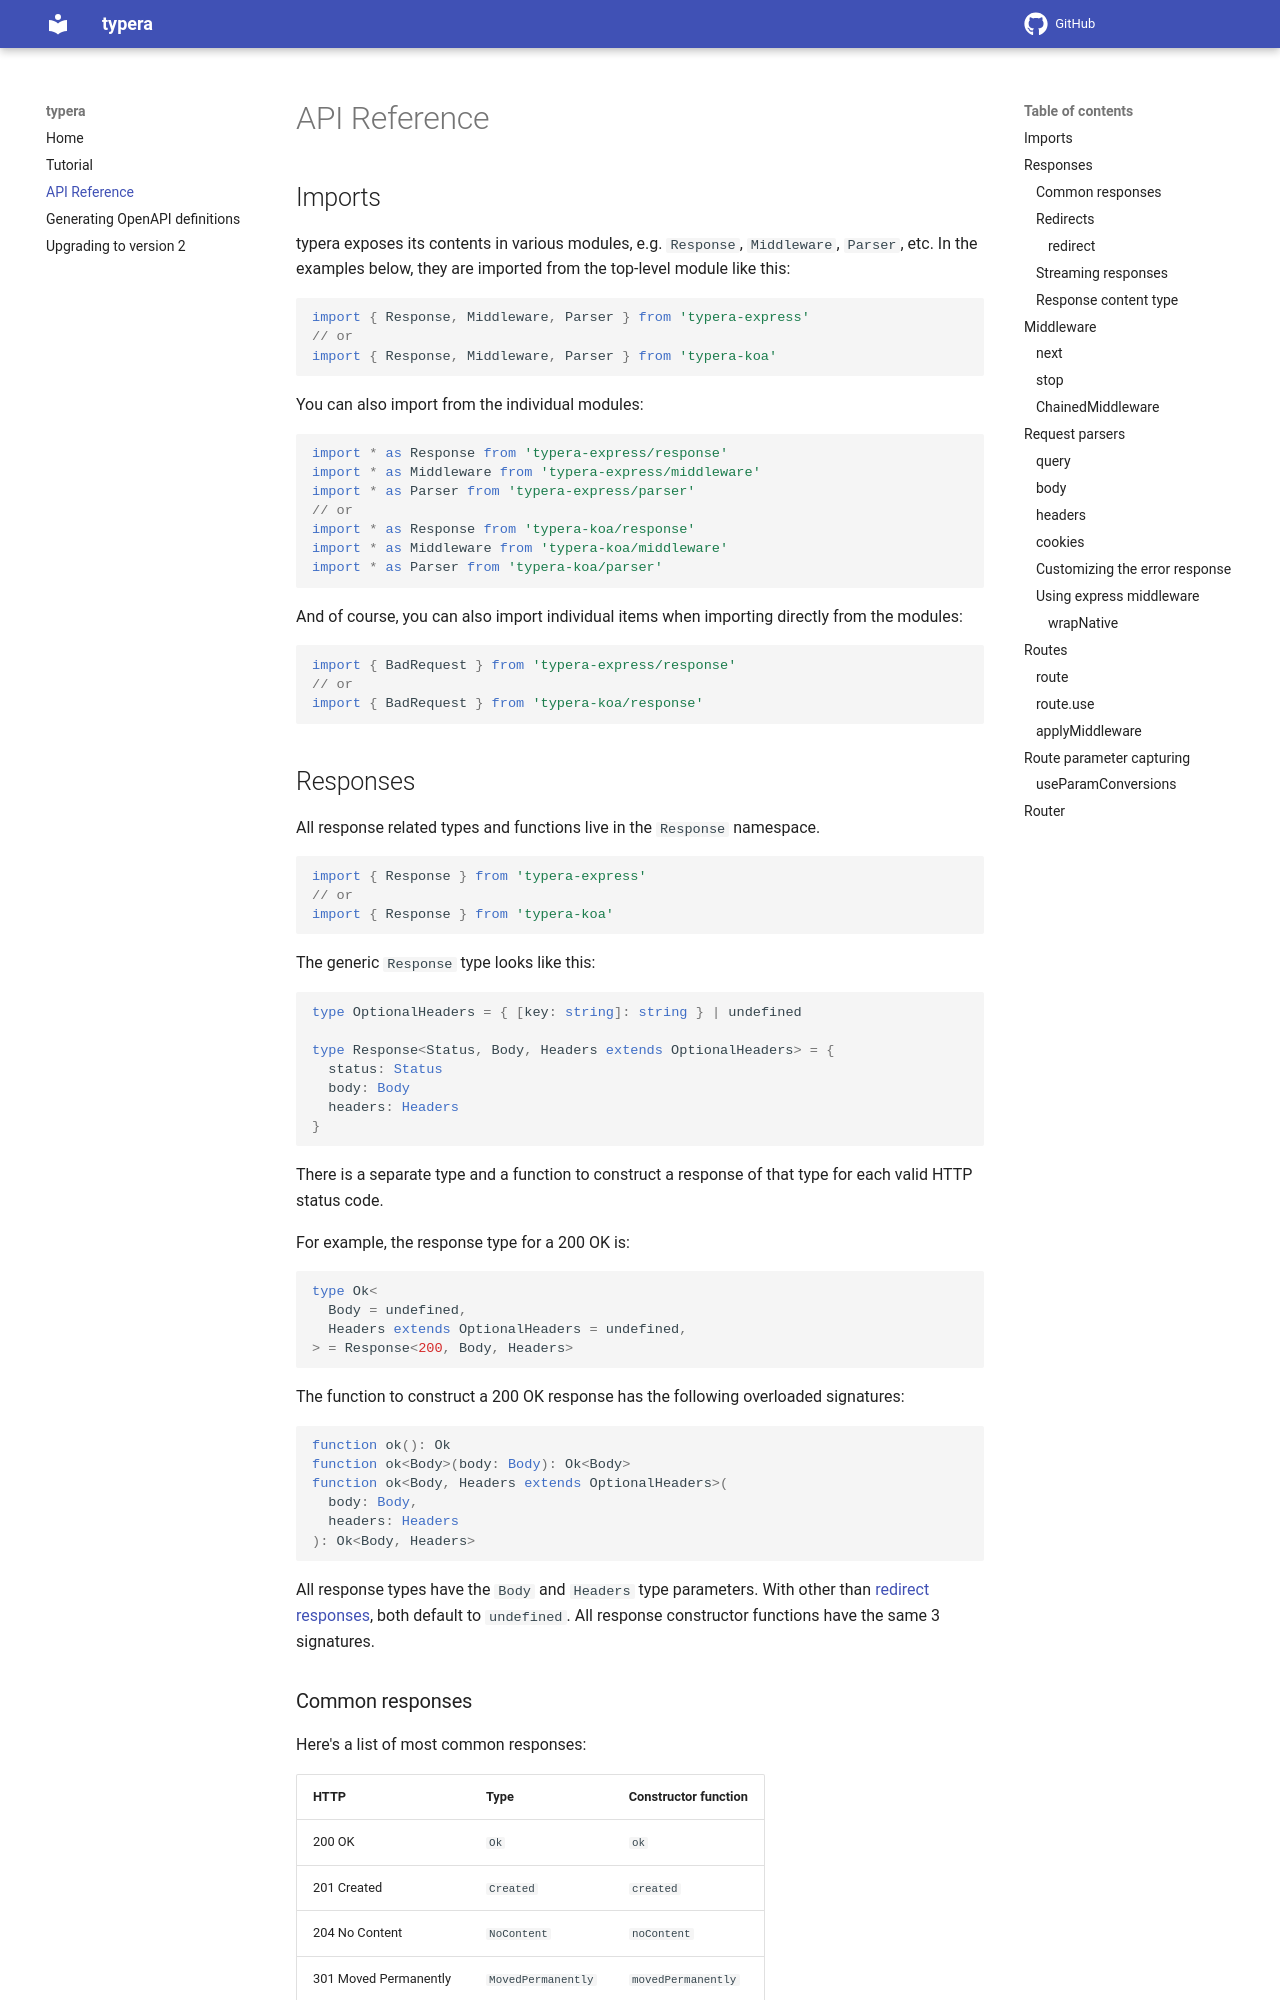

repository: akheron/typera · page: apiref/index.html · generator: mkdocs

# API Reference

## Imports

typera exposes its contents in various modules, e.g. `Response`, `Middleware`,
`Parser`, etc. In the examples below, they are imported from the top-level
module like this:

```typescript
import { Response, Middleware, Parser } from 'typera-express'
// or
import { Response, Middleware, Parser } from 'typera-koa'
```

You can also import from the individual modules:

```typescript
import * as Response from 'typera-express/response'
import * as Middleware from 'typera-express/middleware'
import * as Parser from 'typera-express/parser'
// or
import * as Response from 'typera-koa/response'
import * as Middleware from 'typera-koa/middleware'
import * as Parser from 'typera-koa/parser'
```

And of course, you can also import individual items when importing directly from
the modules:

```typescript
import { BadRequest } from 'typera-express/response'
// or
import { BadRequest } from 'typera-koa/response'
```

## Responses

All response related types and functions live in the `Response` namespace.

```typescript
import { Response } from 'typera-express'
// or
import { Response } from 'typera-koa'
```

The generic `Response` type looks like this:

```typescript
type OptionalHeaders = { [key: string]: string } | undefined

type Response<Status, Body, Headers extends OptionalHeaders> = {
  status: Status
  body: Body
  headers: Headers
}
```

There is a separate type and a function to construct a response of that type for
each valid HTTP status code.

For example, the response type for a 200 OK is:

```typescript
type Ok<
  Body = undefined,
  Headers extends OptionalHeaders = undefined,
> = Response<200, Body, Headers>
```

The function to construct a 200 OK response has the following overloaded
signatures:

```typescript
function ok(): Ok
function ok<Body>(body: Body): Ok<Body>
function ok<Body, Headers extends OptionalHeaders>(
  body: Body,
  headers: Headers
): Ok<Body, Headers>
```

All response types have the `Body` and `Headers` type parameters. With other
than [redirect responses](#redirects), both default to `undefined`. All response
constructor functions have the same 3 signatures.
